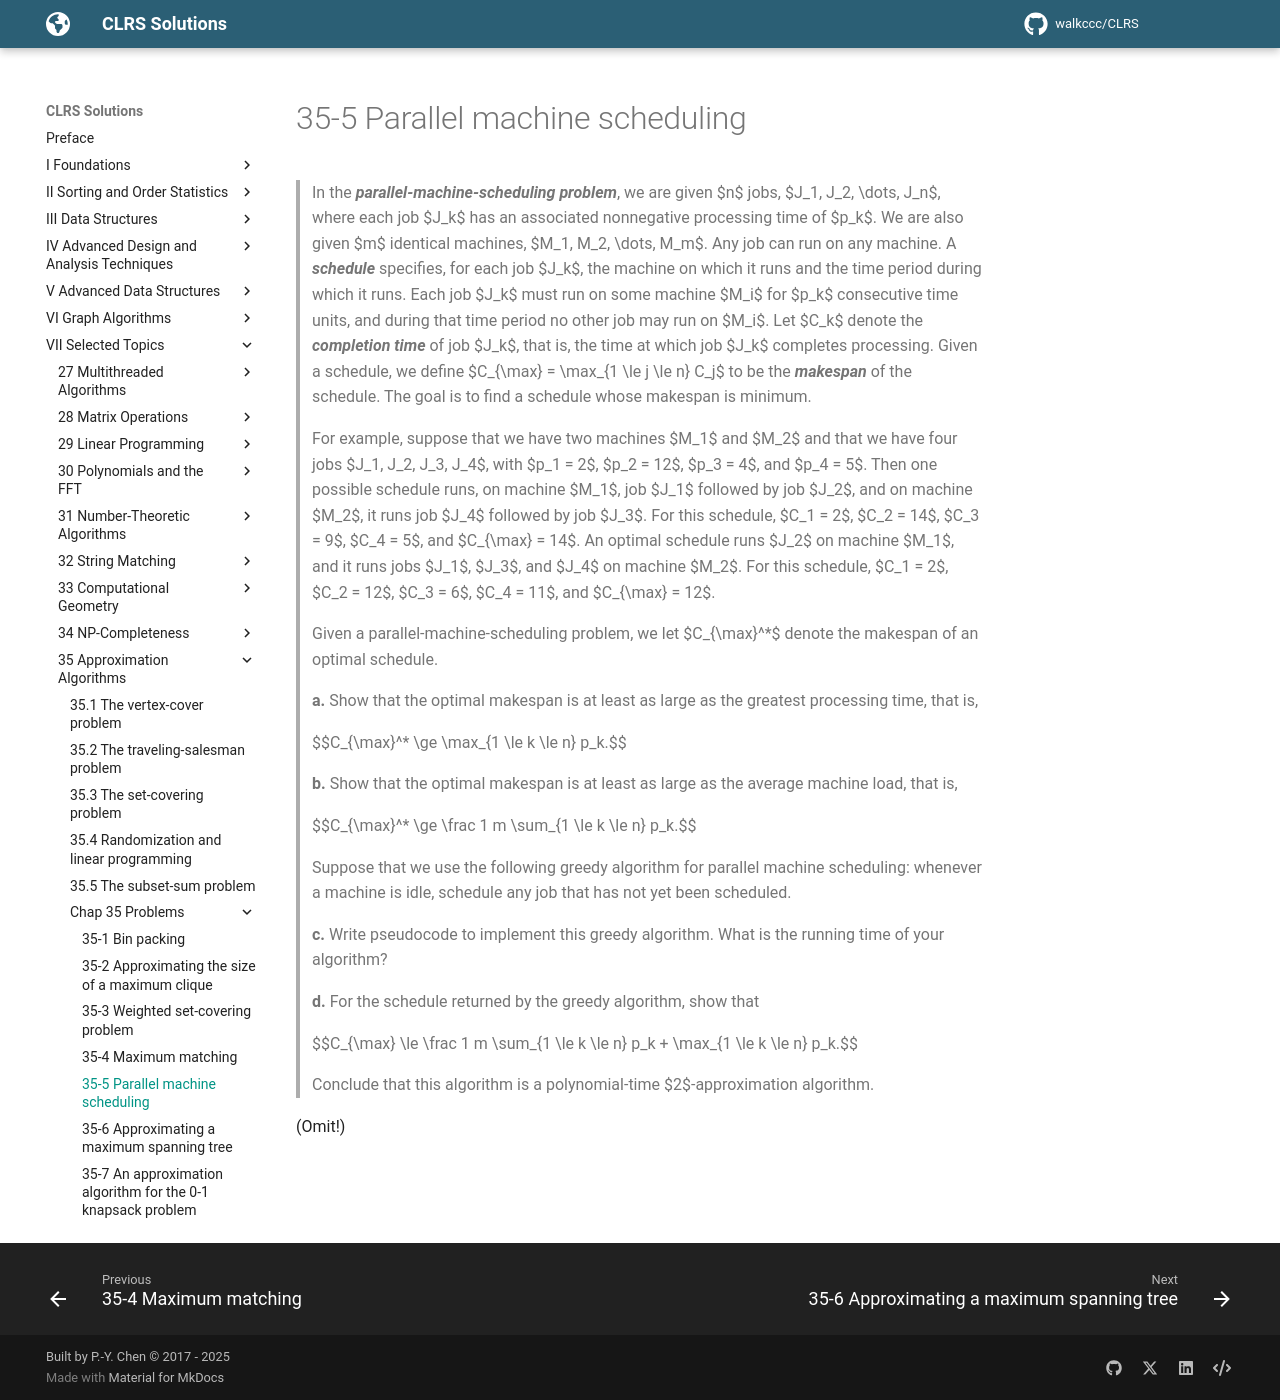

repository: walkccc/CLRS · page: Chap35/Problems/35-5/index.html · generator: mkdocs

> In the **_parallel-machine-scheduling problem_**, we are given $n$ jobs, $J_1, J_2, \dots, J_n$, where each job $J_k$ has an associated nonnegative processing time of $p_k$. We are also given $m$ identical machines, $M_1, M_2, \dots, M_m$. Any job can run on any machine. A **_schedule_** specifies, for each job $J_k$, the machine on which it runs and the time period during which it runs. Each job $J_k$ must run on some machine $M_i$ for $p_k$ consecutive time units, and during that time period no other job may run on $M_i$. Let $C_k$ denote the **_completion time_** of job $J_k$, that is, the time at which job $J_k$ completes processing. Given a schedule, we define $C_{\max} = \max_{1 \le j \le n} C_j$ to be the **_makespan_** of the schedule. The goal is to find a schedule whose makespan is minimum.
>
> For example, suppose that we have two machines $M_1$ and $M_2$ and that we have four jobs $J_1, J_2, J_3, J_4$, with $p_1 = 2$, $p_2 = 12$, $p_3 = 4$, and $p_4 = 5$. Then one possible schedule runs, on machine $M_1$, job $J_1$ followed by job $J_2$, and on machine $M_2$, it runs job $J_4$ followed by job $J_3$. For this schedule, $C_1 = 2$, $C_2 = 14$, $C_3 = 9$, $C_4 = 5$, and $C_{\max} = 14$. An optimal schedule runs $J_2$ on machine $M_1$, and it runs jobs $J_1$, $J_3$, and $J_4$ on machine $M_2$. For this schedule, $C_1 = 2$, $C_2 = 12$, $C_3 = 6$, $C_4 = 11$, and $C_{\max} = 12$.
>
> Given a parallel-machine-scheduling problem, we let $C_{\max}^\*$ denote the makespan of an optimal schedule.
>
> **a.** Show that the optimal makespan is at least as large as the greatest processing time, that is,
>
> $$C_{\max}^\* \ge \max_{1 \le k \le n} p_k.$$
>
> **b.** Show that the optimal makespan is at least as large as the average machine load, that is,
>
> $$C_{\max}^\* \ge \frac 1 m \sum_{1 \le k \le n} p_k.$$
>
> Suppose that we use the following greedy algorithm for parallel machine scheduling: whenever a machine is idle, schedule any job that has not yet been scheduled.
>
> **c.** Write pseudocode to implement this greedy algorithm. What is the running time of your algorithm?
>
> **d.** For the schedule returned by the greedy algorithm, show that
>
> $$C_{\max} \le \frac 1 m \sum_{1 \le k \le n} p_k + \max_{1 \le k \le n} p_k.$$
>
> Conclude that this algorithm is a polynomial-time $2$-approximation algorithm.

(Omit!)
